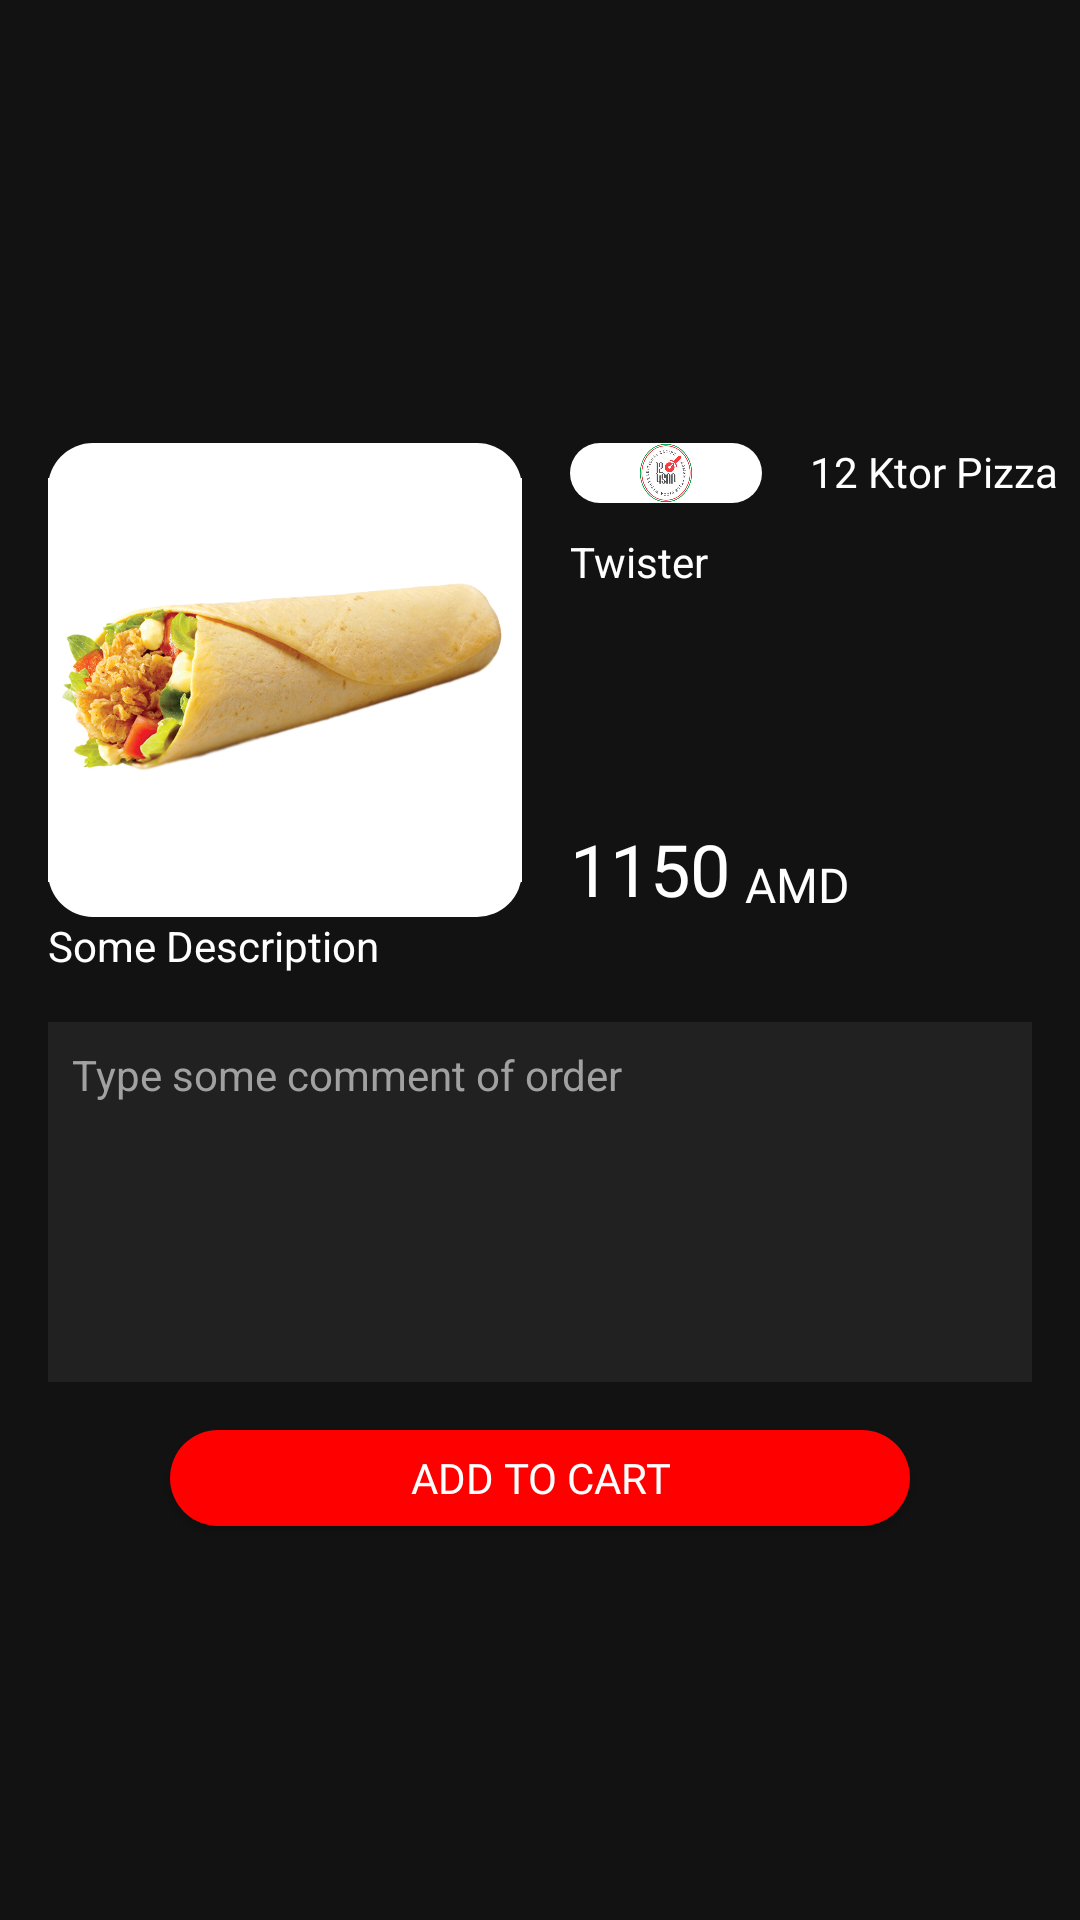

Here is an Android app screen rendered from its layout file. Give the layout XML and the strings, colors and styles it references.
<!-- AndroidManifest.xml: application theme Theme.Samvel_homework_lesson_11 -->
<!-- res/layout/food_single.xml -->
<?xml version="1.0" encoding="utf-8"?>
<androidx.constraintlayout.widget.ConstraintLayout xmlns:android="http://schemas.android.com/apk/res/android"
    xmlns:app="http://schemas.android.com/apk/res-auto"
    xmlns:tools="http://schemas.android.com/tools"
    android:layout_width="match_parent"
    android:layout_height="match_parent"
    android:background="#121212"
    tools:context=".SecondActivity">

    <androidx.appcompat.widget.AppCompatImageView
        android:id="@+id/food_image_single"
        android:layout_width="158dp"
        android:layout_height="158dp"
        android:layout_marginLeft="16dp"
        android:layout_marginTop="16dp"
        android:background="@drawable/rounded_white_box"
        app:layout_constraintBottom_toTopOf="@+id/twister_description"
        app:layout_constraintLeft_toLeftOf="parent"
        app:layout_constraintTop_toTopOf="parent"
        app:layout_constraintVertical_chainStyle="packed"
        app:srcCompat="@drawable/twister" />

    <androidx.appcompat.widget.AppCompatTextView
        android:id="@+id/food_price_single"
        android:layout_width="wrap_content"
        android:layout_height="wrap_content"
        android:fontFamily="@font/roboto_bold"
        android:text="1150"
        android:textColor="@color/white"
        android:textSize="24dp"
        app:layout_constraintBottom_toBottomOf="@id/food_image_single"
        app:layout_constraintLeft_toLeftOf="@+id/imageView2" />

    <androidx.appcompat.widget.AppCompatTextView
        android:id="@+id/price_valute"
        android:layout_width="wrap_content"
        android:layout_height="wrap_content"
        android:layout_marginStart="5dp"
        android:fontFamily="@font/roboto_bold"
        android:text="AMD"
        android:textColor="@color/white"
        android:textSize="16dp"
        app:layout_constraintBottom_toBottomOf="@id/food_image_single"
        app:layout_constraintLeft_toRightOf="@+id/food_price_single" />

    <androidx.appcompat.widget.AppCompatImageView
        android:id="@+id/imageView2"
        android:layout_width="64dp"
        android:layout_height="20dp"
        android:layout_marginStart="16dp"
        android:background="@drawable/rounded_white_box"
        app:layout_constraintStart_toEndOf="@+id/food_image_single"
        app:layout_constraintTop_toTopOf="@+id/food_image_single"
        app:srcCompat="@drawable/_12_ktor_pizza_logo" />

    <androidx.appcompat.widget.AppCompatTextView
        android:id="@+id/heading_1"
        android:layout_width="wrap_content"
        android:layout_height="wrap_content"
        android:layout_marginStart="16dp"
        android:fontFamily="@font/roboto_bold"
        android:text="12 Ktor Pizza"
        android:textColor="@color/white"
        app:layout_constraintStart_toEndOf="@+id/imageView2"
        app:layout_constraintTop_toTopOf="@+id/imageView2" />

    <androidx.appcompat.widget.AppCompatTextView
        android:id="@+id/food_name_single"
        android:layout_width="wrap_content"
        android:layout_height="wrap_content"
        android:layout_marginTop="10dp"
        android:text="Twister"
        android:textColor="@color/white"
        app:layout_constraintStart_toStartOf="@+id/imageView2"
        app:layout_constraintTop_toBottomOf="@+id/imageView2" />

    <androidx.appcompat.widget.AppCompatTextView
        android:id="@+id/twister_description"
        android:layout_width="match_parent"
        android:layout_height="wrap_content"
        android:text="Some Description"
        android:textColor="@color/white"
        app:layout_constraintBottom_toTopOf="@+id/comment_box"
        app:layout_constraintTop_toBottomOf="@+id/food_image_single"
        android:layout_marginHorizontal="16dp"
        tools:layout_editor_absoluteX="16dp" />


    <androidx.appcompat.widget.AppCompatTextView
        android:id="@+id/comment_box"
        android:layout_width="match_parent"
        android:layout_height="120dp"
        android:layout_marginTop="16dp"
        android:background="#212121"
        android:hint="Type some comment of order"
        android:padding="8dp"
        android:textColorHint="#a1a1a1"
        android:layout_marginHorizontal="16dp"
        app:layout_constraintBottom_toTopOf="@+id/add_to_cart"
        app:layout_constraintTop_toBottomOf="@+id/twister_description"
        tools:layout_editor_absoluteX="16dp" />

    <androidx.appcompat.widget.AppCompatButton
        android:id="@+id/add_to_cart"
        android:layout_width="wrap_content"
        android:layout_height="32dp"
        android:layout_marginTop="16dp"
        android:background="@drawable/rounded_red_box"
        android:fontFamily="@font/roboto_bold"
        android:paddingHorizontal="80dp"
        android:text="ADD TO CART"
        android:textColor="@color/white"
        app:layout_constraintBottom_toBottomOf="parent"
        app:layout_constraintHorizontal_bias="0.5"
        app:layout_constraintLeft_toLeftOf="parent"
        app:layout_constraintRight_toRightOf="parent"
        app:layout_constraintTop_toBottomOf="@+id/comment_box" />
</androidx.constraintlayout.widget.ConstraintLayout>
<!-- resources referenced by this layout -->
<resources>
  <!-- drawable _12_ktor_pizza_logo: png bitmap (drawable, 8066 bytes) -->
  <!-- drawable rounded_red_box (drawable) -->
  <shape xmlns:android="http://schemas.android.com/apk/res/android"
      android:shape="rectangle">
      <solid android:color="#ff0000"/>
      <corners android:radius="25dp"/>
  </shape>
  <!-- drawable rounded_white_box (drawable) -->
  <?xml version="1.0" encoding="utf-8"?>
  <shape xmlns:android="http://schemas.android.com/apk/res/android"
      android:shape="rectangle">
          <solid android:color="@color/white"/>
          <corners android:radius="15dp"/>
  </shape>
  <!-- drawable twister: jpg bitmap (drawable, 120018 bytes) -->
  <style name="Theme.Samvel_homework_lesson_11" parent="Theme.MaterialComponents.DayNight.DarkActionBar">
          
          <item name="colorPrimary">@color/purple_500</item>
          <item name="colorPrimaryVariant">@color/purple_700</item>
          <item name="colorOnPrimary">@color/white</item>
          
          <item name="colorSecondary">@color/teal_200</item>
          <item name="colorSecondaryVariant">@color/teal_700</item>
          <item name="colorOnSecondary">@color/black</item>
          
          <item name="android:statusBarColor" tools:targetApi="l">?attr/colorPrimaryVariant</item>
          
      </style>
  <!-- not gathered from this repository: default colours our renderer supplied (Android Studio template values) -->
  <color name="purple_500">#FF6200EE</color>
  <color name="purple_700">#FF3700B3</color>
  <color name="teal_200">#FF03DAC5</color>
  <color name="teal_700">#FF018786</color>
  <color name="black">#FF000000</color>
  <color name="white">#FFFFFFFF</color>
</resources>
